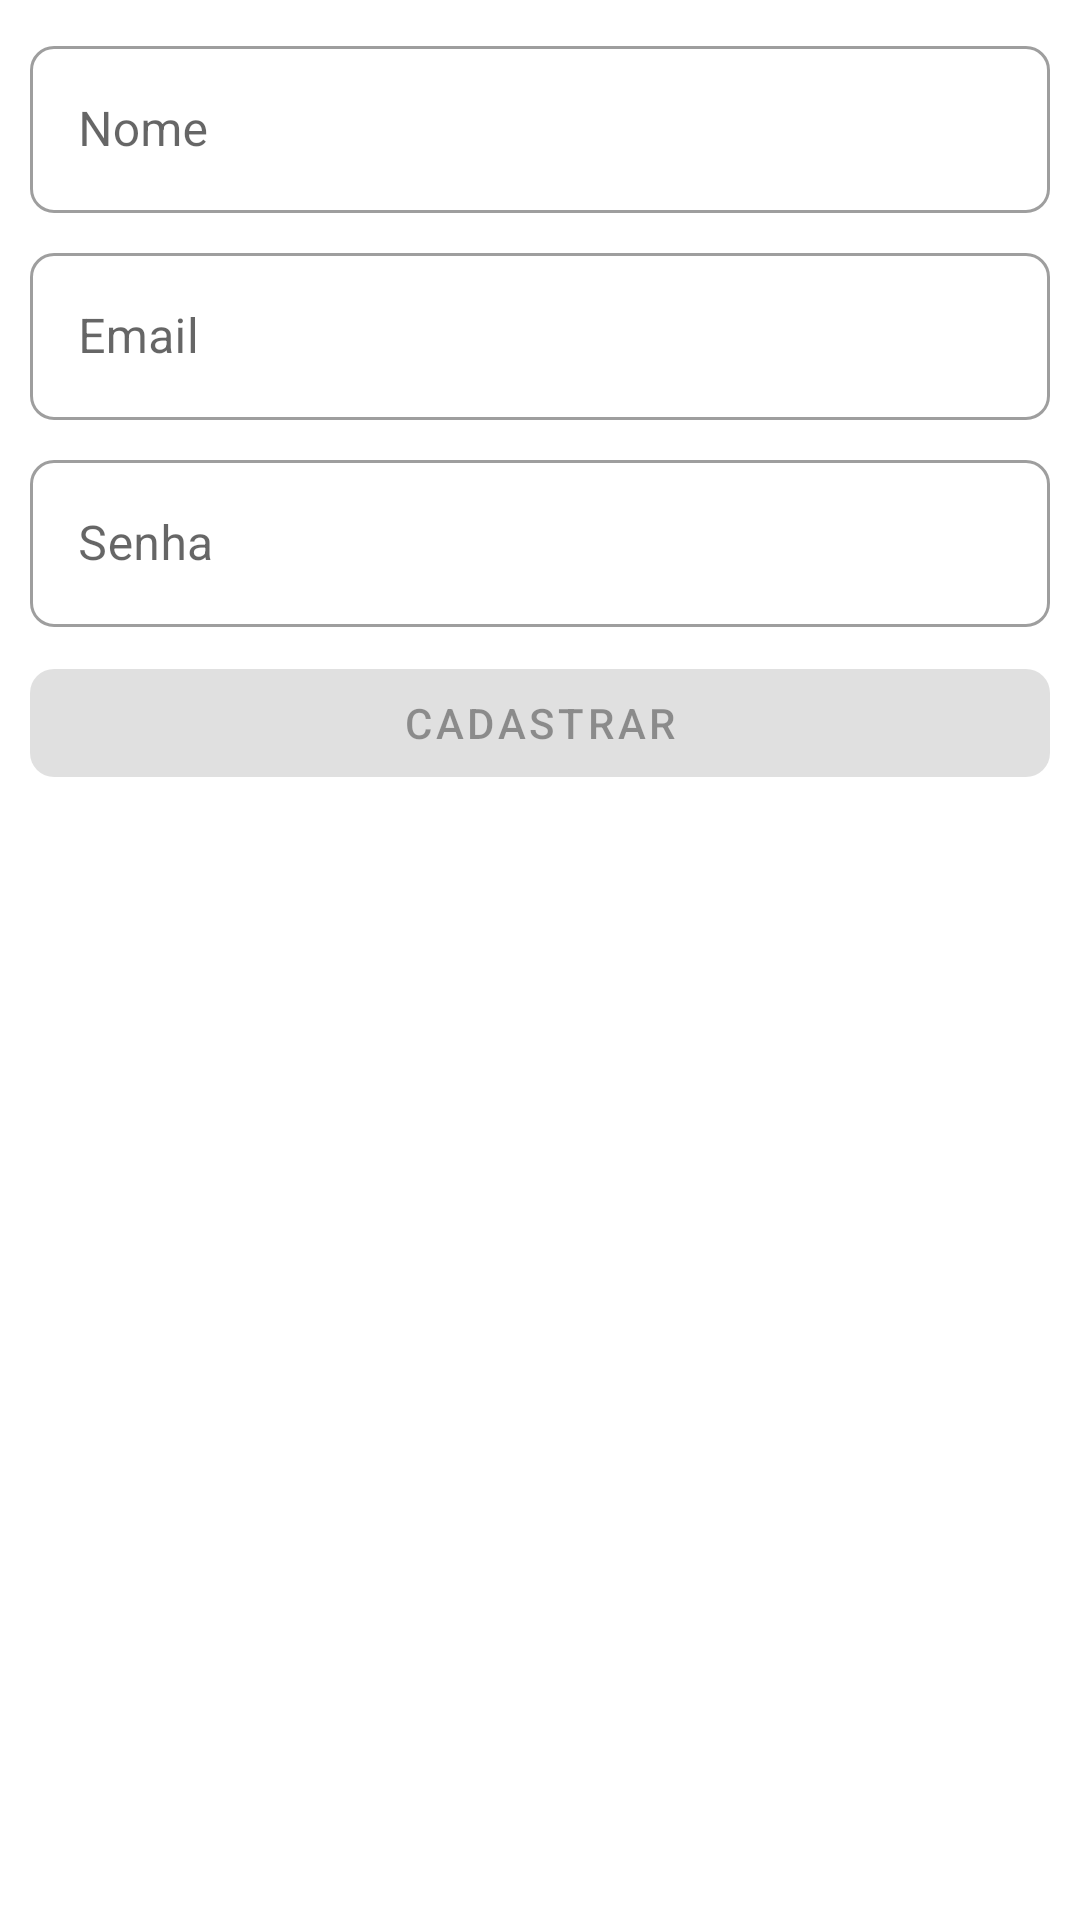

Produce the Android XML layout that renders to this screen, including the resource entries it uses.
<!-- AndroidManifest.xml: application theme AppTheme -->
<!-- res/layout/activity_cadastro.xml -->
<?xml version="1.0" encoding="utf-8"?>
<androidx.appcompat.widget.LinearLayoutCompat xmlns:android="http://schemas.android.com/apk/res/android"
        xmlns:app="http://schemas.android.com/apk/res-auto"
        xmlns:tools="http://schemas.android.com/tools"
        android:layout_width="match_parent"
        android:layout_height="match_parent"
        android:orientation="vertical"
        android:padding="10dp"
        android:clickable="true"
        android:focusableInTouchMode="true"
        tools:context=".ui.Cadastro">


    <com.google.android.material.textfield.TextInputLayout
        android:id="@+id/et_nome"
        style="@style/Widget.MaterialComponents.TextInputLayout.OutlinedBox"
        android:layout_width="match_parent"
        android:layout_height="wrap_content"
        android:hint="Nome"

        android:layout_marginBottom="8dp"
        app:boxCornerRadiusBottomEnd="8dp"
        app:boxCornerRadiusBottomStart="8dp"
        app:boxCornerRadiusTopEnd="8dp"
        app:boxCornerRadiusTopStart="8dp">

        <com.google.android.material.textfield.TextInputEditText
            android:layout_width="match_parent"
            android:imeOptions="actionDone"
            android:inputType="textPersonName"
            android:layout_height="wrap_content" />
    </com.google.android.material.textfield.TextInputLayout>

    <com.google.android.material.textfield.TextInputLayout
        android:id="@+id/et_email"
        style="@style/Widget.MaterialComponents.TextInputLayout.OutlinedBox"
        android:layout_width="match_parent"
        android:layout_height="wrap_content"
        android:hint="Email"

        android:layout_marginBottom="8dp"
        app:boxCornerRadiusBottomEnd="8dp"
        app:boxCornerRadiusBottomStart="8dp"
        app:boxCornerRadiusTopEnd="8dp"
        app:boxCornerRadiusTopStart="8dp">

        <com.google.android.material.textfield.TextInputEditText
            android:layout_width="match_parent"
            android:imeOptions="actionDone"
            android:inputType="textEmailAddress"
            android:layout_height="wrap_content" />
    </com.google.android.material.textfield.TextInputLayout>


    <com.google.android.material.textfield.TextInputLayout
        android:id="@+id/et_senha"
        style="@style/Widget.MaterialComponents.TextInputLayout.OutlinedBox"
        android:layout_width="match_parent"
        android:layout_height="wrap_content"

        android:hint="Senha"
        android:layout_marginBottom="8dp"
        app:boxCornerRadiusBottomEnd="8dp"
        app:boxCornerRadiusBottomStart="8dp"
        app:boxCornerRadiusTopEnd="8dp"
        app:boxCornerRadiusTopStart="8dp">

        <com.google.android.material.textfield.TextInputEditText
            android:layout_width="match_parent"
            android:imeOptions="actionDone"
            android:inputType="textPassword"
            android:layout_height="wrap_content" />
    </com.google.android.material.textfield.TextInputLayout>

    <Spinner
        android:id="@+id/sp_empresas"
        android:visibility="gone"
        android:imeOptions="actionNext"
        android:background="@drawable/spinner_background"
        android:popupElevation="3dp"
        android:layout_marginBottom="8dp"
        android:layout_width="match_parent"
        android:layout_height="50dp" />

    <com.google.android.material.button.MaterialButton
        android:id="@+id/bt_cadastrar"
        android:enabled="false"
        android:layout_width="match_parent"
        android:layout_height="wrap_content"
        android:layout_marginBottom="8dp"
        android:text="Cadastrar"
        android:textAppearance="@style/TextAppearance.MaterialComponents.Button"
        app:cornerRadius="8dp" />

    <com.airbnb.lottie.LottieAnimationView
        android:id="@+id/loadingLottie"
        android:layout_width="match_parent"
        android:layout_height="match_parent"
        android:layout_marginStart="0dp"
        android:layout_marginTop="0dp"
        android:layout_marginEnd="0dp"
        android:scaleType="centerCrop"
        android:visibility="gone"
        app:lottie_autoPlay="true"
        app:lottie_fileName="loading.json"
        app:lottie_loop="true" />

</androidx.appcompat.widget.LinearLayoutCompat>
<!-- resources referenced by this layout -->
<resources>
  <!-- drawable spinner_background (drawable) -->
  <?xml version="1.0" encoding="utf-8"?>
  <selector xmlns:android="http://schemas.android.com/apk/res/android">
      <item><layer-list>
          <item>
              <shape>
                  <solid android:color="#00000000" />
  
                  <corners android:radius="8dp" />
  
                  <padding
                      android:left="0dp"
                      android:bottom="10dp"
                      android:top="10dp" />
                  <stroke
                      android:width="2dp"
                      android:color="@color/colorPrimary"/>
              </shape>
          </item>
      </layer-list></item>
  </selector>
  <style name="AppTheme" parent="Theme.MaterialComponents.Light.DarkActionBar">
          
          <item name="colorPrimary">@color/colorPrimary</item>
          <item name="colorPrimaryDark">@color/colorPrimaryDark</item>
          <item name="colorAccent">@color/colorAccent</item>
      </style>
  <color name="colorPrimary">#2D598D</color>
  <color name="colorPrimaryDark">#2D598D</color>
  <color name="colorAccent">#ff5722</color>
</resources>
